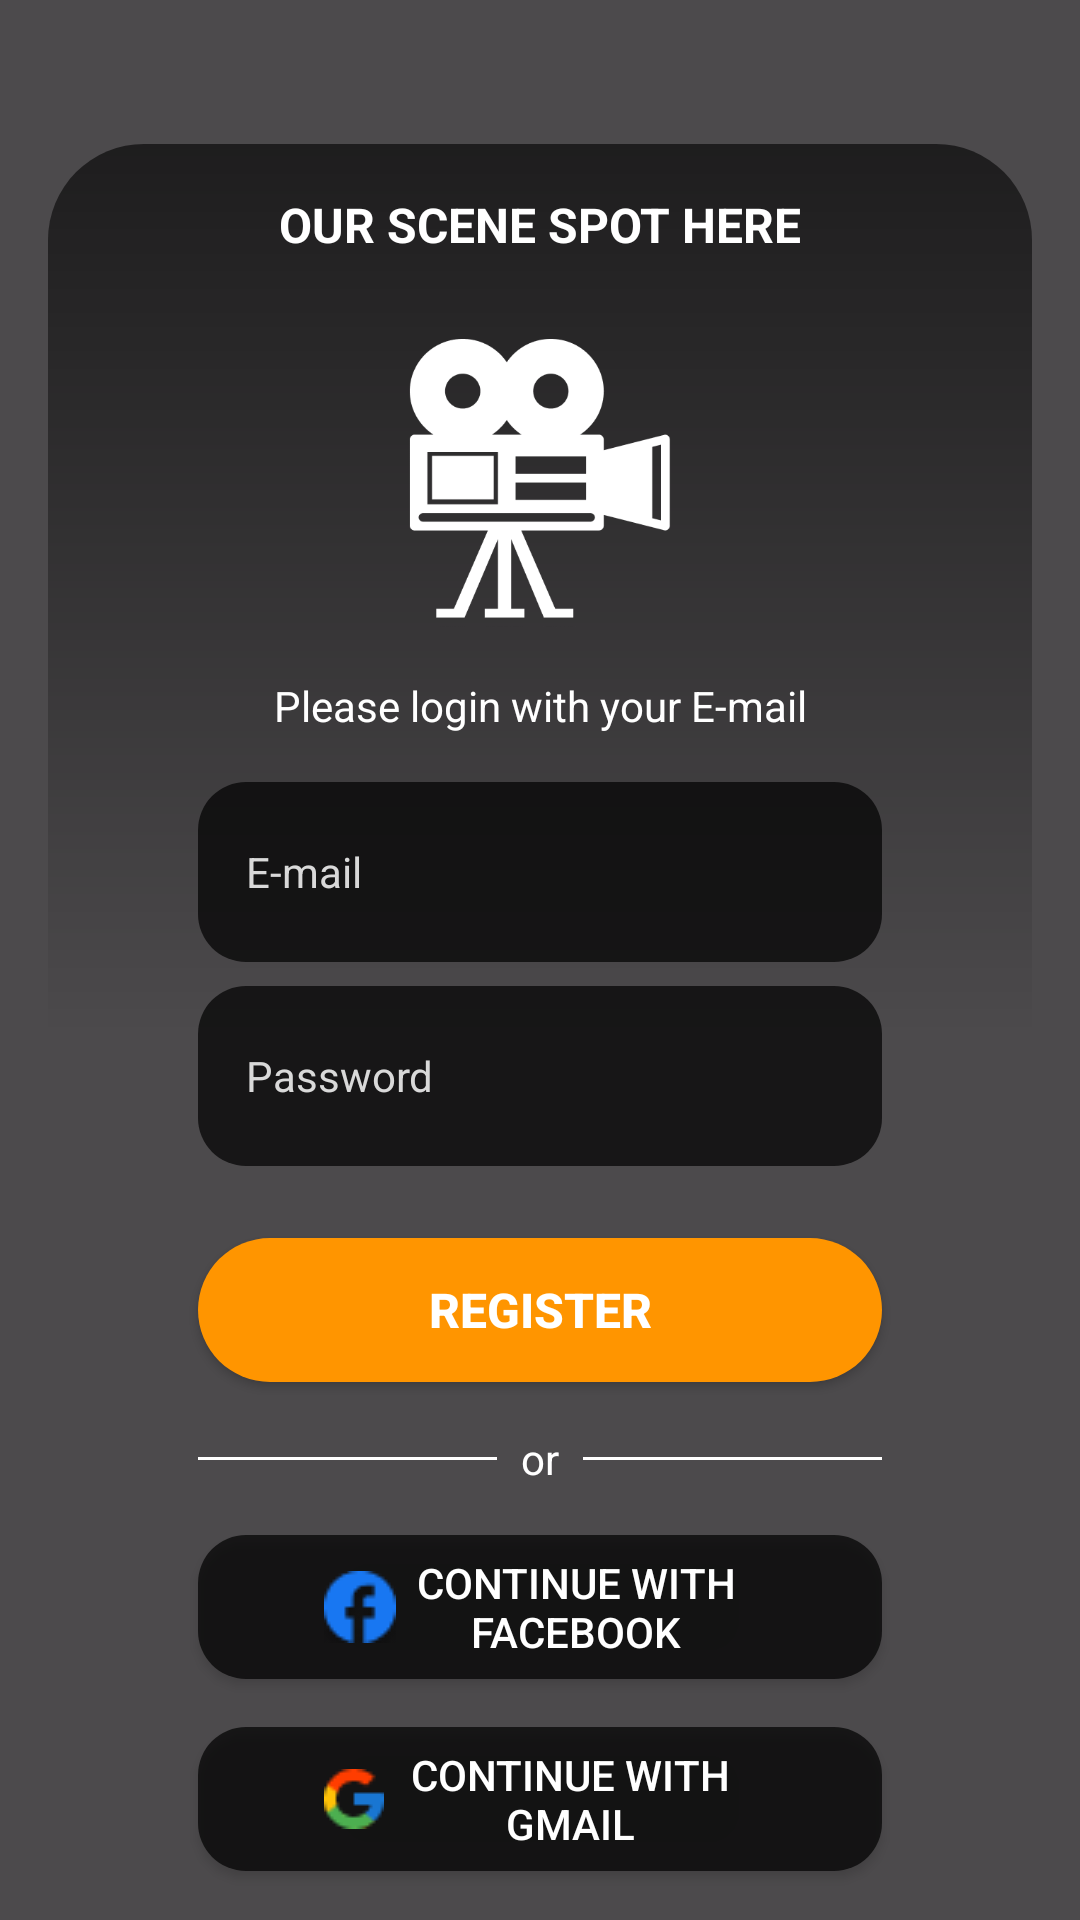

Write the Android layout XML for this screen, with the resource values it uses.
<!-- AndroidManifest.xml: application theme Theme.SceneSpotNersion2 -->
<!-- res/layout/fragment_register.xml -->
<?xml version="1.0" encoding="utf-8"?>
<androidx.constraintlayout.widget.ConstraintLayout xmlns:android="http://schemas.android.com/apk/res/android"
    xmlns:tools="http://schemas.android.com/tools"
    android:layout_width="match_parent"
    android:layout_height="match_parent"
    xmlns:app="http://schemas.android.com/apk/res-auto"
    tools:context=".auth.RegisterFragment">

    <ImageView
        android:layout_width="match_parent"
        android:layout_height="match_parent"
        android:scaleType="centerCrop"
        android:src="@drawable/intro_3" />

    <View
        android:layout_width="match_parent"
        android:layout_height="match_parent"
        android:alpha="0.7"
        android:background="@color/black" />

    <androidx.constraintlayout.widget.ConstraintLayout
        android:layout_width="match_parent"
        android:layout_height="match_parent"
        android:layout_marginHorizontal="16dp"
        android:layout_marginTop="48dp">

        <View
            android:layout_width="match_parent"
            android:layout_height="match_parent"
            android:alpha="0.6"
            android:background="@drawable/gradient_bg" />

        <LinearLayout
            android:layout_width="match_parent"
            android:layout_height="match_parent"
            android:orientation="vertical">

            <TextView
                android:layout_width="match_parent"
                android:layout_height="wrap_content"
                android:layout_marginTop="16dp"
                android:text="OUR SCENE SPOT HERE"
                android:textAlignment="center"
                android:textColor="@color/white"
                android:textSize="16sp"
                android:textStyle="bold" />

            <ImageView
                android:layout_width="100dp"
                android:layout_height="100dp"
                android:layout_gravity="center"
                android:layout_marginTop="24dp"
                android:src="@drawable/camera_placeholder" />

            <TextView
                android:layout_width="match_parent"
                android:layout_height="wrap_content"
                android:layout_marginTop="16dp"
                android:gravity="center"
                android:text="Please login with your E-mail"
                android:textColor="@color/white"
                android:textSize="14sp" />

            <EditText
                android:id="@+id/etRegisterEmail"
                android:layout_width="match_parent"
                android:inputType="textEmailAddress"
                android:layout_height="60dp"
                android:textColor="@color/white"
                android:layout_marginHorizontal="50dp"
                android:layout_marginTop="16dp"
                android:background="@drawable/et_bg"
                android:hint="E-mail"
                android:paddingHorizontal="16dp"
                android:textColorHint="@color/gray"
                android:textSize="14sp" />

            <EditText
                android:id="@+id/etRegisterPassword"
                android:layout_width="match_parent"
                android:inputType="textPassword"
                android:layout_height="60dp"
                android:layout_marginHorizontal="50dp"
                android:textColor="@color/white"
                android:layout_marginTop="8dp"
                android:background="@drawable/et_bg"
                android:hint="Password"
                android:paddingHorizontal="16dp"
                android:textColorHint="@color/gray"
                android:textSize="14sp" />



            <Button
                android:id="@+id/btnRegister"
                android:layout_width="match_parent"
                android:layout_height="wrap_content"
                android:layout_marginHorizontal="50dp"
                android:layout_marginTop="24dp"
                android:background="@drawable/watch_btn"
                android:text="Register"
                android:textColor="@color/white"
                android:textSize="16sp"
                android:textStyle="bold"
                app:backgroundTint="@null" />

            <LinearLayout
                android:layout_width="match_parent"
                android:layout_height="wrap_content"
                android:layout_marginHorizontal="50dp"
                android:layout_marginTop="16dp"
                android:gravity="center">

                <View
                    android:layout_width="0dp"
                    android:layout_height="1dp"
                    android:layout_weight="1"
                    android:background="@color/white" />

                <TextView
                    android:layout_width="wrap_content"
                    android:layout_height="wrap_content"
                    android:layout_marginHorizontal="8dp"
                    android:text="or"
                    android:textColor="@color/white"
                    android:textSize="14sp" />

                <View
                    android:layout_width="0dp"
                    android:layout_height="1dp"
                    android:layout_weight="1"
                    android:background="@color/white" />
            </LinearLayout>

            <Button
                android:id="@+id/btnRegisterWithFacebook"
                android:layout_width="match_parent"
                android:layout_height="wrap_content"
                android:textColor="@color/white"
                android:layout_marginHorizontal="50dp"
                android:layout_marginTop="16dp"
                android:background="@drawable/et_bg"
                android:drawableLeft="@drawable/facebook_ic"
                android:paddingHorizontal="42dp"
                android:text="continue with facebook"
                android:textSize="14sp"
                app:backgroundTint="@null" />

            <Button
                android:id="@+id/btnRegisterWithGoogle"
                android:layout_width="match_parent"
                android:layout_height="wrap_content"
                android:layout_marginHorizontal="50dp"
                android:layout_marginTop="16dp"
                android:textColor="@color/white"
                android:background="@drawable/et_bg"
                android:drawableLeft="@drawable/gmail_ic"
                android:paddingHorizontal="42dp"
                android:text="continue with gmail"
                android:textSize="14sp"
                app:backgroundTint="@null" />

            <LinearLayout
                android:layout_width="match_parent"
                android:layout_height="wrap_content"
                android:gravity="center"
                android:layout_marginTop="32dp"
                android:orientation="horizontal">

                <TextView
                    android:layout_width="wrap_content"
                    android:layout_height="wrap_content"
                    android:text="Alredy have an account?"
                    android:textColor="@color/white"
                    android:textSize="14sp" />

                <TextView
                    android:id="@+id/tvLogin"
                    android:layout_width="wrap_content"
                    android:layout_height="wrap_content"
                    android:text="Login"
                    android:textColor="@color/orange"
                    android:textSize="14sp"
                    android:textStyle="bold" />
            </LinearLayout>

        </LinearLayout>

    </androidx.constraintlayout.widget.ConstraintLayout>


</androidx.constraintlayout.widget.ConstraintLayout>
<!-- resources referenced by this layout -->
<resources>
  <color name="black">#FF000000</color>
  <color name="gray">#D9D9D9</color>
  <color name="orange">#FF9500</color>
  <color name="white">#FFFFFFFF</color>
  <!-- drawable camera_placeholder: png bitmap (drawable, 8003 bytes) -->
  <!-- drawable et_bg (drawable) -->
  <?xml version="1.0" encoding="utf-8"?>
  <selector xmlns:android="http://schemas.android.com/apk/res/android">
  <item android:state_active="true">
      <shape android:shape="rectangle">
          <stroke android:width="1dp" android:color="@color/white"/>
      </shape>
  </item>
  
      <item>
          <shape android:shape="rectangle">
              <solid android:color="#B3000000"/>
              <corners android:radius="16dp"/>
          </shape>
      </item>
  </selector>
  <!-- drawable facebook_ic: png bitmap (drawable, 1101 bytes) -->
  <!-- drawable gmail_ic: png bitmap (drawable, 637 bytes) -->
  <!-- drawable gradient_bg (drawable) -->
  <?xml version="1.0" encoding="utf-8"?>
  <shape xmlns:android="http://schemas.android.com/apk/res/android"
      android:shape="rectangle">
  
      <gradient
          android:angle="-90"
          android:endColor="@android:color/transparent"
          android:centerColor="@android:color/transparent"
          android:startColor="@color/black" />
  
      <corners android:radius="32dp"/>
  </shape>
  <!-- drawable watch_btn (drawable) -->
  <?xml version="1.0" encoding="utf-8"?>
  <selector xmlns:android="http://schemas.android.com/apk/res/android" android:shape="rectangle">
      <item android:state_pressed="true">
          <shape android:shape="rectangle">
              <corners android:radius="32dp" />
              <solid android:color="@color/orangeStatePressed" />
          </shape>
      </item>
      <item>
          <shape android:shape="rectangle">
              <corners android:radius="32dp" />
              <solid android:color="@color/orange" />
          </shape>
      </item>
  </selector>
  <style name="Theme.SceneSpotNersion2" parent="Base.Theme.SceneSpotNersion2" />
  <color name="orangeStatePressed">#FFA92D</color>
  <style name="Base.Theme.SceneSpotNersion2" parent="Theme.Material3.DayNight.NoActionBar">
          
          <item name="colorPrimary">@color/black2</item>
      </style>
  <color name="black2">#191B1E</color>
</resources>
